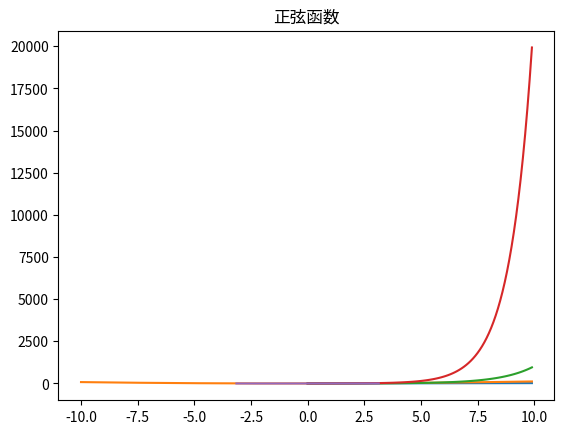

Write the Python code that produced this figure.
#!/usr/bin/python
# -*- coding:utf-8 -*-

import matplotlib.pyplot as plt
import numpy as np
import math


def fun1():
    x = np.arange(0, 10, 0.1)

    y = x * 2

    plt.title(u"一元一次函数")
    plt.plot(x, y)

    plt.show()


def fun2():
    x = np.arange(-10, 10, 0.1)

    y = x ** 2 + 2 * x + 1

    plt.title(u"一元二次函数")
    plt.plot(x, y)
    plt.show()


def fun3():
    x = np.arange(0, 10, 0.1)

    y = 2 ** x

    plt.title(u"指数函数")
    plt.plot(x, y)
    plt.show()


def fun4():
    x = np.arange(0, 10, 0.1)

    e = math.e

    y = e ** x

    plt.title(u"自然对数函数")
    plt.plot(x, y)
    plt.show()


def fun5():
    x = np.linspace(-np.pi, np.pi, 100)

    y = np.sin(x)

    plt.title(u"正弦函数")
    plt.plot(x, y)
    plt.show()


if __name__ == "__main__":
    fun1()
    fun2()
    fun3()
    fun4()
    fun5()
